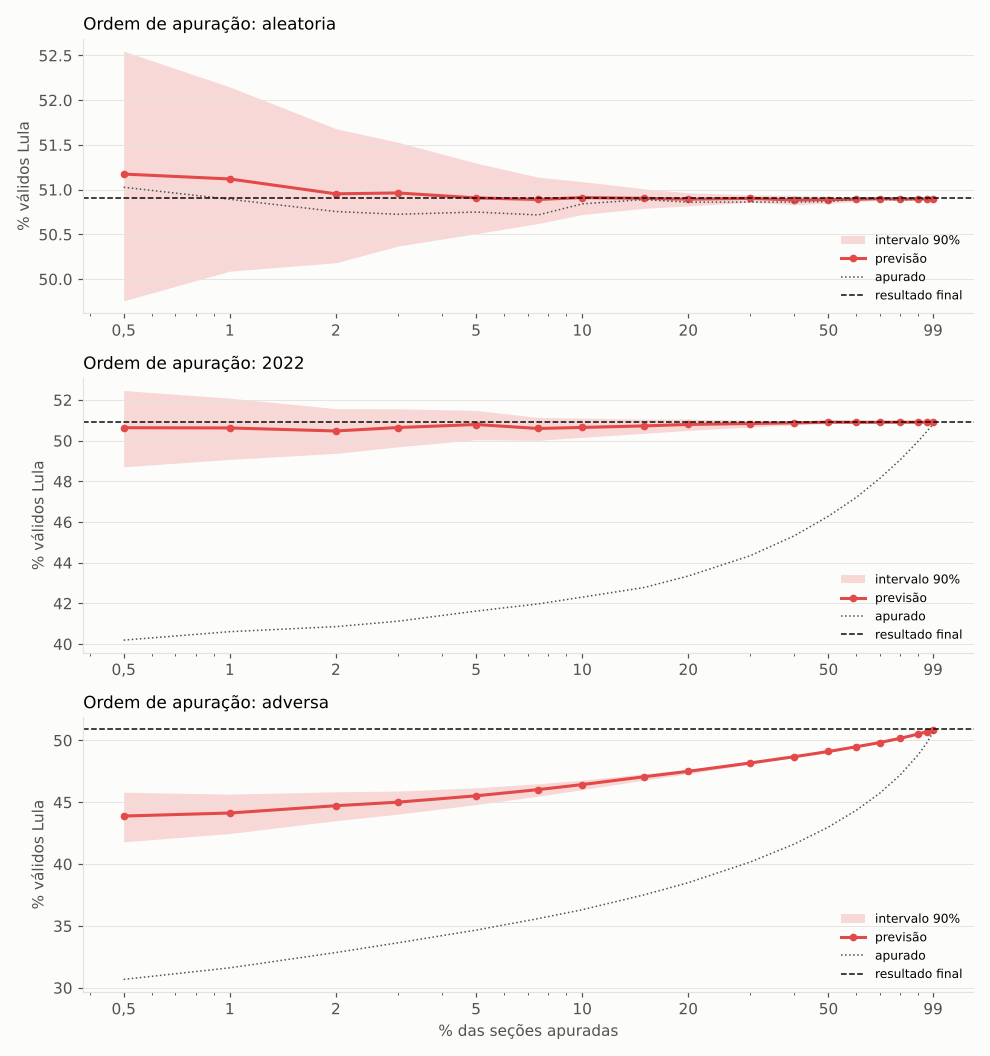

The table this chart was drawn from, first rows:
ordem, rodada, pct_secoes, parcial_A, A_media, A_p05, A_p95, A_p025, A_p975, prob_A, comparecimento, brancos_nulos, real_A, erro, cobre90, segundos
aleatoria, 0, 0.5, 51.03, 51.17, 49.76, 52.55, 49.28, 52.79, 0.926, 79.45, 4.831, 50.9, 0.2721, True, 4.755
aleatoria, 0, 1.0, 50.89, 51.12, 50.09, 52.15, 49.72, 52.36, 0.958, 79.43, 4.817, 50.9, 0.2174, True, 3.272
aleatoria, 0, 2.0, 50.76, 50.95, 50.18, 51.68, 49.89, 51.82, 0.972, 79.38, 4.779, 50.9, 0.05117, True, 4.24
aleatoria, 0, 3.0, 50.72, 50.96, 50.37, 51.53, 50.17, 51.66, 0.986, 79.36, 4.769, 50.9, 0.06093, True, 3.861
aleatoria, 0, 5.0, 50.75, 50.91, 50.51, 51.3, 50.4, 51.4, 0.994, 79.36, 4.74, 50.9, 0.005414, True, 4.086
aleatoria, 0, 7.5, 50.72, 50.89, 50.62, 51.14, 50.56, 51.2, 0.999, 79.36, 4.711, 50.9, -0.01223, True, 6.374
aleatoria, 0, 10.0, 50.84, 50.91, 50.72, 51.09, 50.68, 51.13, 1.0, 79.37, 4.691, 50.9, 0.009421, True, 6.766
aleatoria, 0, 15.0, 50.89, 50.9, 50.79, 51.01, 50.77, 51.03, 1.0, 79.37, 4.666, 50.9, 0.0004949, True, 6.506
aleatoria, 0, 20.0, 50.86, 50.89, 50.82, 50.97, 50.8, 50.98, 1.0, 79.38, 4.646, 50.9, -0.009052, True, 6.823
aleatoria, 0, 30.0, 50.86, 50.9, 50.86, 50.94, 50.85, 50.95, 1.0, 79.39, 4.622, 50.9, 0.0002725, True, 6.112
aleatoria, 0, 40.0, 50.86, 50.88, 50.83, 50.94, 50.82, 50.94, 1.0, 79.39, 4.61, 50.9, -0.01776, True, 5.541
aleatoria, 0, 50.0, 50.87, 50.89, 50.85, 50.93, 50.84, 50.93, 1.0, 79.4, 4.601, 50.9, -0.01396, True, 5.312
aleatoria, 0, 60.0, 50.9, 50.89, 50.87, 50.92, 50.86, 50.92, 1.0, 79.41, 4.597, 50.9, -0.009171, True, 5.947
aleatoria, 0, 70.0, 50.89, 50.9, 50.88, 50.92, 50.88, 50.92, 1.0, 79.41, 4.592, 50.9, -0.003, True, 6.479
aleatoria, 0, 80.0, 50.88, 50.9, 50.88, 50.91, 50.88, 50.91, 1.0, 79.41, 4.591, 50.9, -0.00734, True, 6.025
aleatoria, 0, 90.0, 50.89, 50.9, 50.89, 50.9, 50.89, 50.9, 1.0, 79.42, 4.59, 50.9, -0.006492, False, 6.121
aleatoria, 0, 95.0, 50.89, 50.9, 50.89, 50.9, 50.89, 50.9, 1.0, 79.42, 4.589, 50.9, -0.005483, False, 6.59
aleatoria, 0, 99.0, 50.9, 50.9, 50.9, 50.9, 50.9, 50.9, 1.0, 79.42, 4.588, 50.9, -0.001375, False, 5.402
aleatoria, 1, 0.5, 51.12, 50.97, 49.57, 52.35, 49.08, 52.56, 0.887, 79.44, 4.796, 50.9, 0.06389, True, 3.208
aleatoria, 1, 1.0, 51.14, 50.93, 49.84, 51.97, 49.47, 52.18, 0.93, 79.43, 4.83, 50.9, 0.02944, True, 4.059
aleatoria, 1, 2.0, 50.91, 50.78, 50.01, 51.52, 49.78, 51.66, 0.951, 79.41, 4.816, 50.9, -0.1193, True, 4.651
aleatoria, 1, 3.0, 50.92, 50.89, 50.29, 51.47, 50.11, 51.59, 0.982, 79.39, 4.794, 50.9, -0.01179, True, 3.631
aleatoria, 1, 5.0, 50.87, 50.88, 50.47, 51.27, 50.38, 51.36, 0.993, 79.43, 4.756, 50.9, -0.02265, True, 6.175
aleatoria, 1, 7.5, 50.89, 50.92, 50.65, 51.16, 50.61, 51.22, 1.0, 79.42, 4.741, 50.9, 0.01345, True, 7.225
aleatoria, 1, 10.0, 50.88, 50.89, 50.71, 51.07, 50.68, 51.11, 1.0, 79.43, 4.707, 50.9, -0.01061, True, 6.982
aleatoria, 1, 15.0, 50.9, 50.9, 50.79, 51.01, 50.77, 51.03, 1.0, 79.42, 4.671, 50.9, 0.0008474, True, 7.096
aleatoria, 1, 20.0, 50.9, 50.9, 50.82, 50.97, 50.81, 50.98, 1.0, 79.41, 4.651, 50.9, -0.004337, True, 6.824
aleatoria, 1, 30.0, 50.92, 50.9, 50.85, 50.94, 50.85, 50.94, 1.0, 79.41, 4.627, 50.9, -0.005955, True, 7.612
aleatoria, 1, 40.0, 50.92, 50.91, 50.86, 50.96, 50.85, 50.96, 1.0, 79.39, 4.614, 50.9, 0.004432, True, 7.025
aleatoria, 1, 50.0, 50.91, 50.9, 50.86, 50.94, 50.86, 50.94, 1.0, 79.4, 4.605, 50.9, -0.0002909, True, 5.518
aleatoria, 1, 60.0, 50.9, 50.9, 50.87, 50.93, 50.87, 50.93, 1.0, 79.41, 4.599, 50.9, -8.175357739759193e-05, True, 6.679
aleatoria, 1, 70.0, 50.89, 50.91, 50.89, 50.92, 50.88, 50.93, 1.0, 79.41, 4.595, 50.9, 0.003512, True, 5.922
aleatoria, 1, 80.0, 50.9, 50.9, 50.89, 50.91, 50.89, 50.92, 1.0, 79.41, 4.593, 50.9, 0.0008473, True, 6.635
aleatoria, 1, 90.0, 50.9, 50.9, 50.9, 50.91, 50.9, 50.91, 1.0, 79.42, 4.59, 50.9, -0.001506, True, 5.974
aleatoria, 1, 95.0, 50.9, 50.9, 50.9, 50.9, 50.9, 50.9, 1.0, 79.42, 4.589, 50.9, -0.0009136, True, 6.7
aleatoria, 1, 99.0, 50.9, 50.9, 50.9, 50.9, 50.9, 50.9, 1.0, 79.42, 4.588, 50.9, -0.0003904, True, 7.261
2022, 0, 0.5, 40.19, 50.64, 48.71, 52.47, 48.25, 52.72, 0.725, 79.74, 4.503, 50.9, -0.2637, True, 3.191
2022, 0, 1.0, 40.61, 50.63, 49.08, 52.09, 48.77, 52.31, 0.76, 79.74, 4.506, 50.9, -0.2755, True, 3.716
2022, 0, 2.0, 40.86, 50.48, 49.38, 51.58, 49.08, 51.78, 0.767, 79.69, 4.544, 50.9, -0.4246, True, 3.554
2022, 0, 3.0, 41.12, 50.65, 49.7, 51.57, 49.49, 51.73, 0.866, 79.59, 4.542, 50.9, -0.2555, True, 4.639
2022, 0, 5.0, 41.62, 50.8, 50.05, 51.49, 49.89, 51.61, 0.956, 79.4, 4.612, 50.9, -0.1069, True, 4.646
2022, 0, 7.5, 41.97, 50.6, 50.02, 51.14, 49.92, 51.23, 0.957, 79.36, 4.728, 50.9, -0.3022, True, 5.207
2022, 0, 10.0, 42.31, 50.65, 50.16, 51.11, 50.09, 51.17, 0.988, 79.41, 4.728, 50.9, -0.2508, True, 5.569
2022, 0, 15.0, 42.78, 50.73, 50.36, 51.06, 50.31, 51.12, 1.0, 79.34, 4.709, 50.9, -0.1754, True, 6.121
2022, 0, 20.0, 43.35, 50.8, 50.51, 51.06, 50.47, 51.11, 1.0, 79.34, 4.698, 50.9, -0.1031, True, 7.574
2022, 0, 30.0, 44.35, 50.84, 50.67, 51.01, 50.64, 51.03, 1.0, 79.36, 4.66, 50.9, -0.05943, True, 8.169
2022, 0, 40.0, 45.32, 50.88, 50.77, 50.98, 50.75, 51, 1.0, 79.37, 4.639, 50.9, -0.02468, True, 8.508
2022, 0, 50.0, 46.29, 50.91, 50.85, 50.98, 50.83, 50.99, 1.0, 79.39, 4.621, 50.9, 0.009533, True, 8.634
2022, 0, 60.0, 47.22, 50.9, 50.86, 50.95, 50.85, 50.96, 1.0, 79.39, 4.609, 50.9, 0.001155, True, 8.317
2022, 0, 70.0, 48.16, 50.91, 50.87, 50.94, 50.86, 50.95, 1.0, 79.39, 4.603, 50.9, 0.003557, True, 8.905
2022, 0, 80.0, 49.07, 50.91, 50.88, 50.93, 50.87, 50.94, 1.0, 79.4, 4.599, 50.9, 0.004774, True, 7.26
2022, 0, 90.0, 49.99, 50.91, 50.9, 50.92, 50.89, 50.92, 1.0, 79.41, 4.595, 50.9, 0.004137, True, 7.964
2022, 0, 95.0, 50.45, 50.91, 50.9, 50.91, 50.9, 50.91, 1.0, 79.41, 4.593, 50.9, 0.005999, False, 7.873
2022, 0, 99.0, 50.81, 50.91, 50.9, 50.91, 50.9, 50.91, 1.0, 79.42, 4.589, 50.9, 0.00266, False, 9.029
2022, 1, 0.5, 39.51, 50.59, 48.98, 52.34, 48.5, 52.66, 0.717, 79.9, 4.611, 50.9, -0.315, True, 4.294
2022, 1, 1.0, 39.73, 50.74, 49.4, 52.08, 48.97, 52.29, 0.824, 79.75, 4.537, 50.9, -0.158, True, 3.152
2022, 1, 2.0, 40.35, 50.93, 49.86, 51.92, 49.6, 52.08, 0.926, 79.58, 4.54, 50.9, 0.02334, True, 2.857
2022, 1, 3.0, 40.57, 50.94, 50.04, 51.75, 49.84, 51.9, 0.959, 79.64, 4.519, 50.9, 0.04188, True, 4.58
2022, 1, 5.0, 41.15, 50.98, 50.26, 51.64, 50.12, 51.73, 0.984, 79.4, 4.559, 50.9, 0.08171, True, 3.944
2022, 1, 7.5, 41.61, 50.89, 50.32, 51.4, 50.21, 51.49, 0.99, 79.36, 4.697, 50.9, -0.01001, True, 4.252
... 48 more rows
